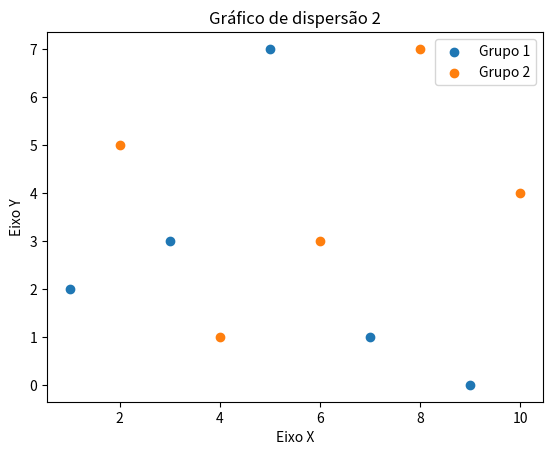

The matplotlib source for this figure:
import matplotlib.pyplot as plt

x1 = [1,3,5,7,9]
y1 = [2,3,7,1,0]

x2 = [2,4,6,8,10]
y2 = [5,1,3,7,4]
titulo = "Gráfico de dispersão 2"
eixox = "Eixo X"
eixoy = "Eixo Y"

#Título
plt.title(titulo)
plt.xlabel(eixox)
plt.ylabel(eixoy)

plt.scatter(x1, y1, label = "Grupo 1")
plt.scatter(x2, y2, label = "Grupo 2")
plt.legend()
plt.show()